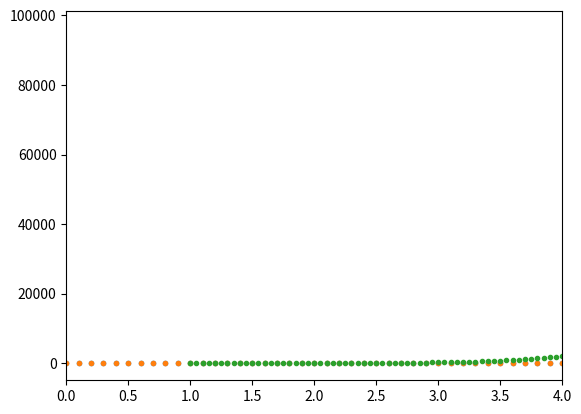

Here is the Python script that generated this plot:
from math import exp
import matplotlib.pyplot as mpl_p
#
# your code here
#
f = lambda x, y: -2 * y + x ** 3 * exp(-2 * x)
y_0 = 1.
y_list = [y_0]
x_0 = 0.
x_list = [x_0]

h = 0.1
n = 100
for i in range(n):
    elem = y_list[i] + h * f(x_list[i], y_list[i])
    y_list.append(elem)
    elem = x_list[i] + h
    x_list.append(elem)

mpl_p.plot(x_list, y_list, ".")
mpl_p.xlim(0, 4)
mpl_p.show()


import matplotlib.pyplot as mpl_p
#
# your code here
#
f = lambda x, y: -2 * y + x ** 3 * exp(-2 * x)
y_0 = 1.
y_list = [y_0]
x_0 = 0.
x_list = [x_0]

h = 0.1
n = 100
for i in range(n):
    elem = y_list[i] + h * f(x_list[i], y_list[i])
    y_list.append(elem)
    elem = x_list[i] + h
    x_list.append(elem)

mpl_p.plot(x_list, y_list, ".")
mpl_p.xlim(0, 4)
mpl_p.show()
 # [redacted]

import matplotlib.pyplot as mpl_p
#
# your code here
#
f = lambda x, y: 2 * y + x / (1 + y ** 2)
y_0 = 7
y_list = [y_0]

x_0 = 1
x_list = [x_0]

h = 0.05
n = 100 ########kendimiz belirledik n değerini
for i in range(n):
    elem = y_list[i] + h * f(x_list[i], y_list[i])
    y_list.append(elem)
    x_list.append(x_list[i] + h)

mpl_p.plot(x_list, y_list, ".")
mpl_p.show()